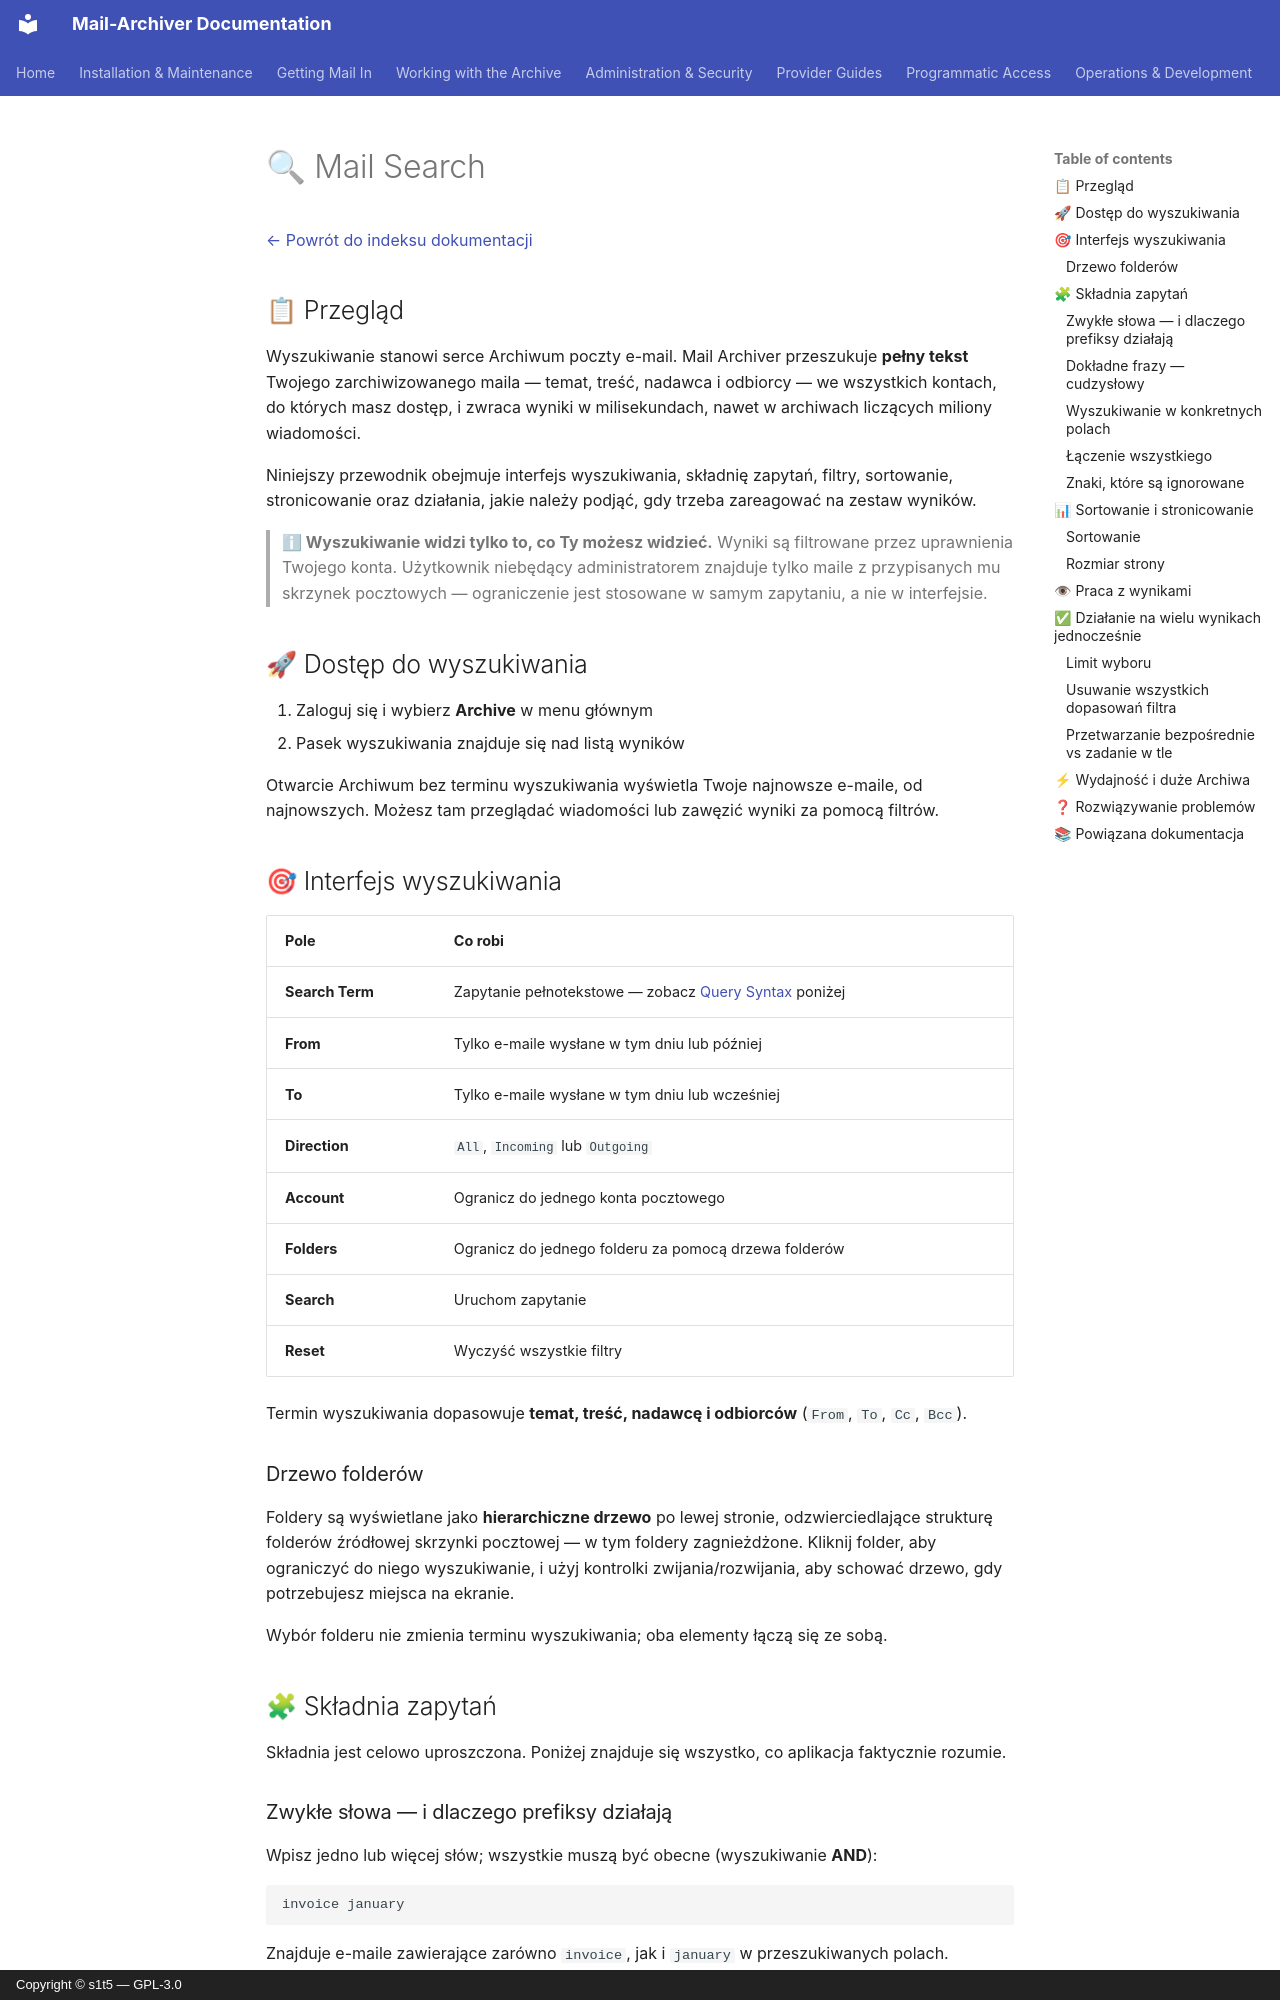

repository: s1t5/mail-archiver · page: Search.pl/index.html · generator: mkdocs · copyright: Copyright © s1t5 — GPL-3.0

Strona: 🔍 Mail Search

# 🔍 Mail Search {#mail-search}

[← Powrót do indeksu dokumentacji](index.md)

## 📋 Przegląd {#overview}

Wyszukiwanie stanowi serce Archiwum poczty e-mail. Mail Archiver przeszukuje **pełny tekst**
Twojego zarchiwizowanego maila — temat, treść, nadawca i odbiorcy — we wszystkich
kontach, do których masz dostęp, i zwraca wyniki w milisekundach, nawet w
archiwach liczących miliony wiadomości.

Niniejszy przewodnik obejmuje interfejs wyszukiwania, składnię zapytań, filtry, sortowanie,
stronicowanie oraz działania, jakie należy podjąć, gdy trzeba zareagować na zestaw wyników.

> **ℹ Wyszukiwanie widzi tylko to, co Ty możesz widzieć.** Wyniki są filtrowane przez
> uprawnienia Twojego konta. Użytkownik niebędący administratorem znajduje tylko
> maile z przypisanych mu skrzynek pocztowych — ograniczenie jest stosowane w samym
> zapytaniu, a nie w interfejsie.

## 🚀 Dostęp do wyszukiwania {#accessing-search}

1. Zaloguj się i wybierz **Archive** w menu głównym
2. Pasek wyszukiwania znajduje się nad listą wyników

Otwarcie Archiwum bez terminu wyszukiwania wyświetla Twoje najnowsze e-maile, od najnowszych.
Możesz tam przeglądać wiadomości lub zawęzić wyniki za pomocą filtrów.

## 🎯 Interfejs wyszukiwania {#the-search-interface}

| Pole | Co robi |
|---|---|
| **Search Term** | Zapytanie pełnotekstowe — zobacz [Query Syntax](#-query-syntax) poniżej |
| **From** | Tylko e-maile wysłane w tym dniu lub później |
| **To** | Tylko e-maile wysłane w tym dniu lub wcześniej |
| **Direction** | `All`, `Incoming` lub `Outgoing` |
| **Account** | Ogranicz do jednego konta pocztowego |
| **Folders** | Ogranicz do jednego folderu za pomocą drzewa folderów |
| **Search** | Uruchom zapytanie |
| **Reset** | Wyczyść wszystkie filtry |

Termin wyszukiwania dopasowuje **temat, treść, nadawcę i odbiorców**
(`From`, `To`, `Cc`, `Bcc`).

### Drzewo folderów {#the-folder-tree}

Foldery są wyświetlane jako **hierarchiczne drzewo** po lewej stronie, odzwierciedlające
strukturę folderów źródłowej skrzynki pocztowej — w tym foldery zagnieżdżone. Kliknij folder,
aby ograniczyć do niego wyszukiwanie, i użyj kontrolki zwijania/rozwijania, aby schować
drzewo, gdy potrzebujesz miejsca na ekranie.

Wybór folderu nie zmienia terminu wyszukiwania; oba elementy łączą się ze sobą.

## 🧩 Składnia zapytań {#query-syntax}

Składnia jest celowo uproszczona. Poniżej znajduje się wszystko, co aplikacja
faktycznie rozumie.
